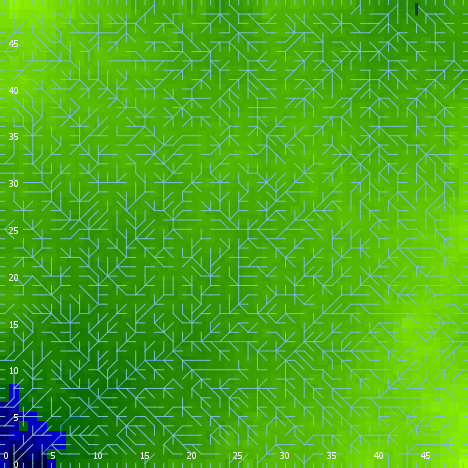

The data file committed next to this chart (first rows):
export-world data (NetLogo 6.0.4)
land.nlogo
01/13/2020 23:39:01:216 +0000
RANDOM STATE
0 0 -1727483681 407 -0.11738279446428278…
GLOBALS
min-pxcor, max-pxcor, min-pycor, max-pycor, perspective, subject, nextIndex, directed-links, ticks, algorithm-style, continentality, display-mode, do-fill-sinks, elevationdistribution, elevationnoise, elevationsmoothstep, featureanglerange, landoceanratio, maxdist, maxelevation, minelevation, numcontinents, numoceans, numranges
0, 49, 0, 49, 0, nobody, 2600, "UNDIRECTED", -1, "C#", 4010, "terrain", true, [0.7504991108387852 1.2062210848900317 0…, 0.7337, 1, 11.85, 0.9852, 34.65, 1.66, -0.2104, 9, 9, 0
TURTLES
who, color, heading, xcor, ycor, shape, label, label-color, breed, hidden?, size, pen-size, pen-mode, points
0, 65, 313, 21, 19, "default", "", 9.9, {breed flowholders}, true, 1, 1, "up", 
1, 5, 154, 18, 32, "default", "", 9.9, {breed flowholders}, true, 1, 1, "up", 
2, 85, 295, 40, 25, "default", "", 9.9, {breed flowholders}, true, 1, 1, "up", 
3, 35, 244, 12, 32, "default", "", 9.9, {breed flowholders}, true, 1, 1, "up", 
4, 135, 193, 4, 12, "default", "", 9.9, {breed flowholders}, true, 1, 1, "up", 
5, 95, 229, 41, 16, "default", "", 9.9, {breed flowholders}, true, 1, 1, "up", 
6, 85, 304, 14, 36, "default", "", 9.9, {breed flowholders}, true, 1, 1, "up", 
7, 75, 319, 5, 27, "default", "", 9.9, {breed flowholders}, true, 1, 1, "up", 
8, 45, 262, 28, 31, "default", "", 9.9, {breed flowholders}, true, 1, 1, "up", 
9, 25, 56, 39, 42, "default", "", 9.9, {breed flowholders}, true, 1, 1, "up", 
10, 95, 264, 36, 38, "default", "", 9.9, {breed flowholders}, true, 1, 1, "up", 
11, 25, 188, 3, 11, "default", "", 9.9, {breed flowholders}, true, 1, 1, "up", 
12, 5, 48, 16, 29, "default", "", 9.9, {breed flowholders}, true, 1, 1, "up", 
13, 45, 348, 28, 42, "default", "", 9.9, {breed flowholders}, true, 1, 1, "up", 
14, 45, 81, 7, 8, "default", "", 9.9, {breed flowholders}, true, 1, 1, "up", 
15, 75, 124, 32, 42, "default", "", 9.9, {breed flowholders}, true, 1, 1, "up", 
16, 75, 66, 22, 12, "default", "", 9.9, {breed flowholders}, true, 1, 1, "up", 
17, 15, 194, 20, 34, "default", "", 9.9, {breed flowholders}, true, 1, 1, "up", 
18, 125, 338, 2, 35, "default", "", 9.9, {breed flowholders}, true, 1, 1, "up", 
19, 15, 87, 45, 47, "default", "", 9.9, {breed flowholders}, true, 1, 1, "up", 
20, 97, 0, 48, 49, "line half", "", 9.9, {breed flowholders}, false, 1, 1, "up", 
21, 97, 90, 49, 23, "line half", "", 9.9, {breed flowholders}, false, 1, 1, "up", 
22, 85, 146, 2, 37, "default", "", 9.9, {breed flowholders}, true, 1, 1, "up", 
23, 45, 47, 7, 16, "default", "", 9.9, {breed flowholders}, true, 1, 1, "up", 
24, 85, 180, 42, 20, "default", "", 9.9, {breed flowholders}, true, 1, 1, "up", 
25, 135, 176, 10, 6, "default", "", 9.9, {breed flowholders}, true, 1, 1, "up", 
26, 85, 146, 29, 34, "default", "", 9.9, {breed flowholders}, true, 1, 1, "up", 
27, 95, 278, 14, 1, "default", "", 9.9, {breed flowholders}, true, 1, 1, "up", 
28, 95, 187, 26, 16, "default", "", 9.9, {breed flowholders}, true, 1, 1, "up", 
29, 35, 342, 19, 19, "default", "", 9.9, {breed flowholders}, true, 1, 1, "up", 
30, 55, 272, 21, 29, "default", "", 9.9, {breed flowholders}, true, 1, 1, "up", 
31, 115, 0, 38, 1, "default", "", 9.9, {breed flowholders}, true, 1, 1, "up", 
32, 55, 7, 39, 21, "default", "", 9.9, {breed flowholders}, true, 1, 1, "up", 
33, 85, 345, 22, 35, "default", "", 9.9, {breed flowholders}, true, 1, 1, "up", 
34, 35, 9, 44, 35, "default", "", 9.9, {breed flowholders}, true, 1, 1, "up", 
35, 5, 174, 19, 34, "default", "", 9.9, {breed flowholders}, true, 1, 1, "up", 
36, 5, 180, 20, 4, "default", "", 9.9, {breed flowholders}, true, 1, 1, "up", 
37, 35, 94, 18, 39, "default", "", 9.9, {breed flowholders}, true, 1, 1, "up", 
38, 5, 97, 2, 39, "default", "", 9.9, {breed flowholders}, true, 1, 1, "up", 
39, 85, 49, 35, 42, "default", "", 9.9, {breed flowholders}, true, 1, 1, "up", 
40, 45, 167, 5, 22, "default", "", 9.9, {breed flowholders}, true, 1, 1, "up", 
41, 35, 318, 12, 25, "default", "", 9.9, {breed flowholders}, true, 1, 1, "up", 
42, 55, 296, 37, 32, "default", "", 9.9, {breed flowholders}, true, 1, 1, "up", 
43, 97, 270, 0, 35, "line half", "", 9.9, {breed flowholders}, false, 1, 1, "up", 
44, 97, 270, 0, 9, "line half", "", 9.9, {breed flowholders}, false, 1, 1, "up", 
45, 105, 205, 7, 15, "default", "", 9.9, {breed flowholders}, true, 1, 1, "up", 
46, 55, 156, 7, 40, "default", "", 9.9, {breed flowholders}, true, 1, 1, "up", 
47, 97, 90, 49, 36, "line half", "", 9.9, {breed flowholders}, false, 1, 1, "up", 
48, 25, 277, 23, 42, "default", "", 9.9, {breed flowholders}, true, 1, 1, "up", 
49, 45, 288, 12, 47, "default", "", 9.9, {breed flowholders}, true, 1, 1, "up", 
50, 65, 273, 7, 3, "default", "", 9.9, {breed flowholders}, true, 1, 1, "up", 
... 7,506 more rows
